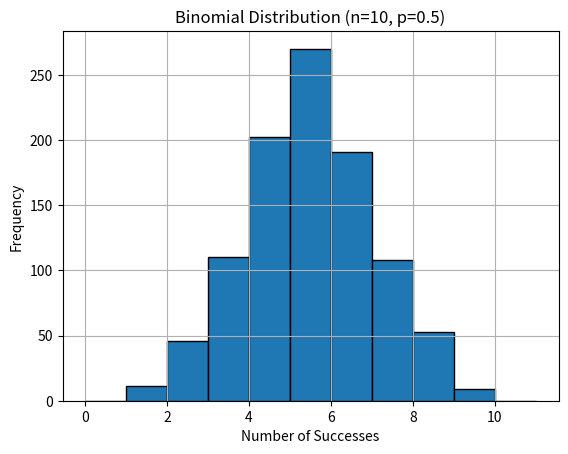

This chart was generated by the following Python code:
import numpy as np

# Simulate 1000 experiments of 10 coin tosses each, probability of heads = 0.5
samples = np.random.binomial(n=10, p=0.5, size=1000)
print(samples[:10])

import matplotlib.pyplot as plt

plt.hist(samples, bins=range(0, 12),  edgecolor='black')
plt.title("Binomial Distribution (n=10, p=0.5)")
plt.xlabel("Number of Successes")
plt.ylabel("Frequency")
plt.grid(True)
plt.show()
